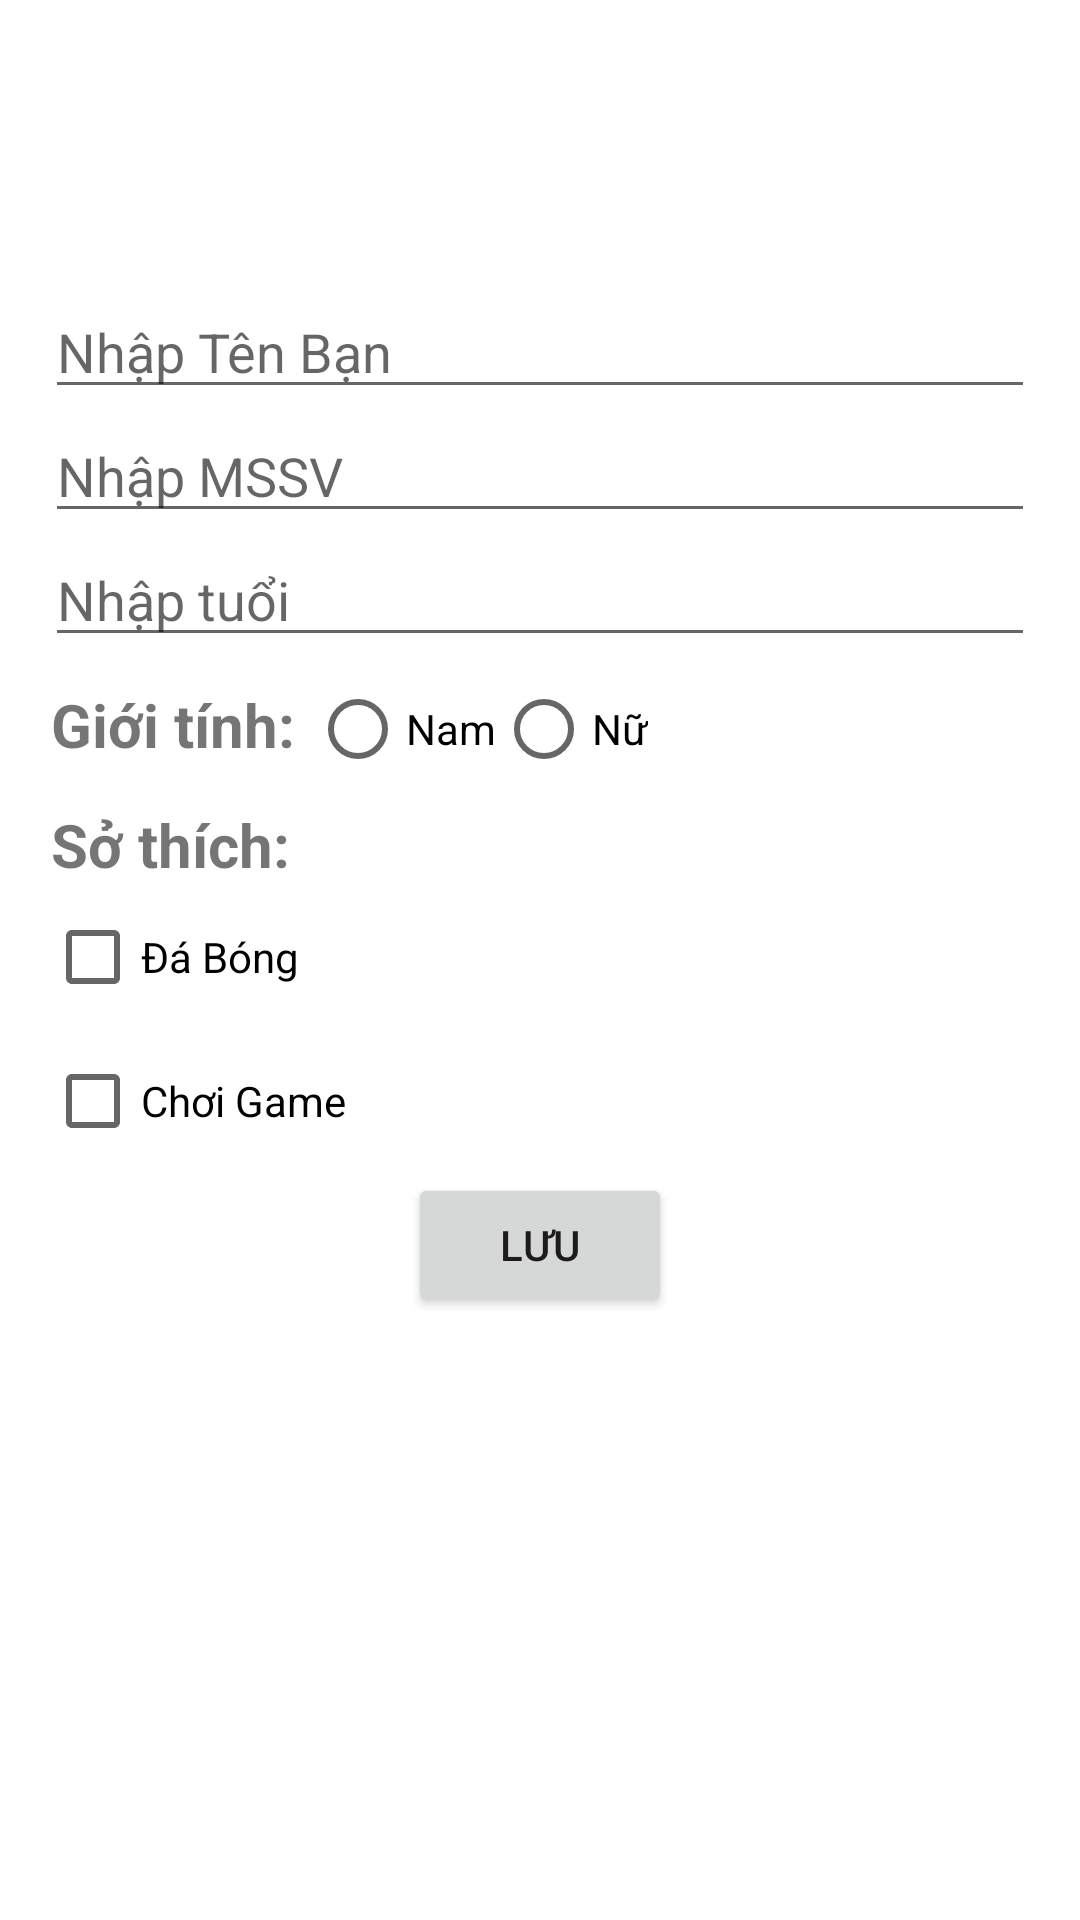

Here is an Android app screen rendered from its layout file. Give the layout XML and the strings, colors and styles it references.
<!-- AndroidManifest.xml: application theme Theme.Lab2_PH40493 -->
<!-- res/layout/activity_bai2.xml -->
<?xml version="1.0" encoding="utf-8"?>
<LinearLayout xmlns:android="http://schemas.android.com/apk/res/android"
    xmlns:app="http://schemas.android.com/apk/res-auto"
    xmlns:tools="http://schemas.android.com/tools"
    android:layout_width="match_parent"
    android:layout_height="match_parent"
    android:gravity="center_horizontal"
    android:orientation="vertical"
    android:padding="15dp"
    tools:context=".Bai2">
    <ImageView
        android:layout_width="match_parent"
        android:layout_height="wrap_content"
        android:layout_marginTop="30dp"
        android:layout_marginBottom="50dp"
        android:src="@mipmap/ic_launcher"/>
    <EditText
        android:id="@+id/name"
        android:layout_width="match_parent"
        android:layout_height="wrap_content"
        android:hint="Nhập Tên Bạn"/>
    <EditText
        android:id="@+id/id"
        android:layout_width="match_parent"
        android:layout_height="wrap_content"
        android:hint="Nhập MSSV"/>
    <EditText
        android:id="@+id/age"
        android:layout_width="match_parent"
        android:layout_height="wrap_content"
        android:hint="Nhập tuổi"/>

    <RadioGroup
        android:layout_width="match_parent"
        android:layout_height="wrap_content"
        android:orientation="horizontal">
        <TextView
        android:layout_width="wrap_content"
        android:layout_height="wrap_content"
        android:text="Giới tính: "
        android:textStyle="bold"
            android:layout_marginTop="1dp"
        android:layout_marginStart="2dp"
        android:textSize="20dp"/>
        <RadioButton
            android:id="@+id/male"
            android:layout_width="wrap_content"
            android:layout_height="wrap_content"
            android:text="Nam"/>
        <RadioButton
            android:id="@+id/female"
            android:layout_width="wrap_content"
            android:layout_height="wrap_content"
            android:text="Nữ"/>
    </RadioGroup>
    <LinearLayout
        android:layout_width="match_parent"
        android:layout_height="wrap_content"
        android:orientation="vertical">
        <TextView
            android:layout_width="wrap_content"
            android:layout_height="wrap_content"
            android:text="Sở thích: "
            android:textStyle="bold"
            android:layout_marginTop="1dp"
            android:layout_marginStart="2dp"
            android:textSize="20dp"/>
        <CheckBox
            android:id="@+id/chk1"
            android:layout_width="wrap_content"
            android:layout_height="wrap_content"
            android:text="Đá Bóng"/>
        <CheckBox
            android:id="@+id/chk2"
            android:layout_width="wrap_content"
            android:layout_height="wrap_content"
            android:text="Chơi Game"/>
    </LinearLayout>
    <Button
        android:id="@+id/btnClick"
        android:layout_width="wrap_content"
        android:layout_height="wrap_content"
        android:text="Lưu"/>
    <TextView
        android:layout_width="wrap_content"
        android:layout_height="wrap_content"
        android:id="@+id/tv1"/>
</LinearLayout>
<!-- resources referenced by this layout -->
<resources>
  <style name="Theme.Lab2_PH40493" parent="Theme.MaterialComponents.DayNight.DarkActionBar">
          
          <item name="colorPrimary">@color/purple_500</item>
          <item name="colorPrimaryVariant">@color/purple_700</item>
          <item name="colorOnPrimary">@color/white</item>
          
          <item name="colorSecondary">@color/teal_200</item>
          <item name="colorSecondaryVariant">@color/teal_700</item>
          <item name="colorOnSecondary">@color/black</item>
          
          <item name="android:statusBarColor">?attr/colorPrimaryVariant</item>
          
      </style>
  <!-- not gathered from this repository: default colours our renderer supplied (Android Studio template values) -->
  <color name="purple_500">#FF6200EE</color>
  <color name="purple_700">#FF3700B3</color>
  <color name="teal_200">#FF03DAC5</color>
  <color name="teal_700">#FF018786</color>
  <color name="black">#FF000000</color>
  <color name="white">#FFFFFFFF</color>
</resources>
